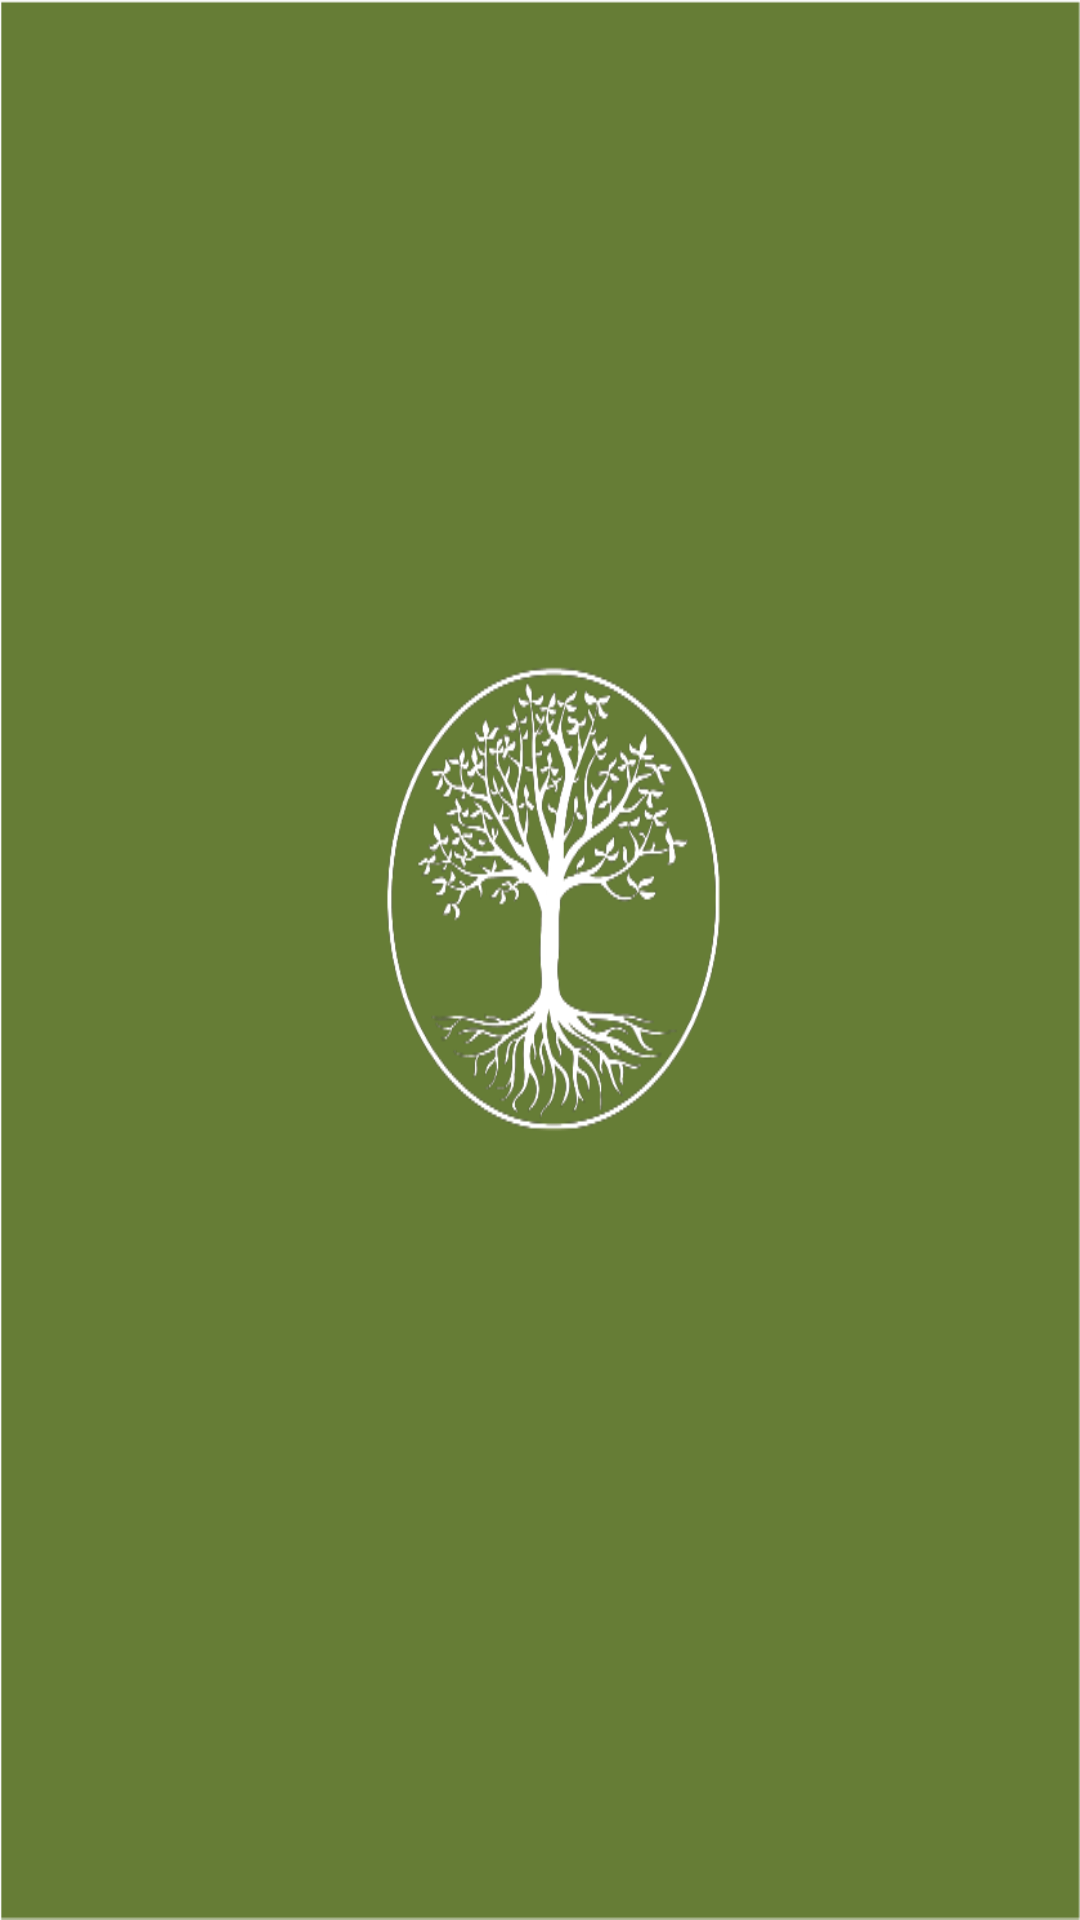

Produce the Android XML layout that renders to this screen, including the resource entries it uses.
<!-- AndroidManifest.xml: application theme Theme.Agrotech -->
<!-- res/layout/activity_splash.xml -->
<?xml version="1.0" encoding="utf-8"?>
<LinearLayout xmlns:android="http://schemas.android.com/apk/res/android"
    xmlns:app="http://schemas.android.com/apk/res-auto"
    xmlns:tools="http://schemas.android.com/tools"
    android:layout_width="match_parent"
    android:layout_height="match_parent"
    tools:context=".Splash">

    
    <ImageView
        android:id="@+id/logo"
        android:background="@drawable/bgsplash"
        android:layout_width="match_parent"
        android:layout_height="match_parent"
         />

</LinearLayout>
<!-- resources referenced by this layout -->
<resources>
  <!-- drawable bgsplash: png bitmap (drawable, 53276 bytes) -->
  <style name="Theme.Agrotech" parent="Theme.AppCompat.DayNight.NoActionBar">
          
          <item name="colorPrimary">@color/green</item>
          <item name="colorPrimaryVariant">@color/green2</item>
          <item name="colorOnPrimary">@color/white</item>
          
          <item name="colorSecondary">@color/teal_200</item>
          <item name="colorSecondaryVariant">@color/teal_700</item>
          <item name="colorOnSecondary">@color/black</item>
          
          <item name="android:statusBarColor" tools:targetApi="l">?attr/colorPrimaryVariant</item>
          
      </style>
  <color name="green">#667C26</color>
  <color name="green2">#667C26</color>
  <color name="white">#FFFFFFFF</color>
  <color name="teal_200">#FF03DAC5</color>
  <color name="teal_700">#FF018786</color>
  <color name="black">#FFffff</color>
</resources>
